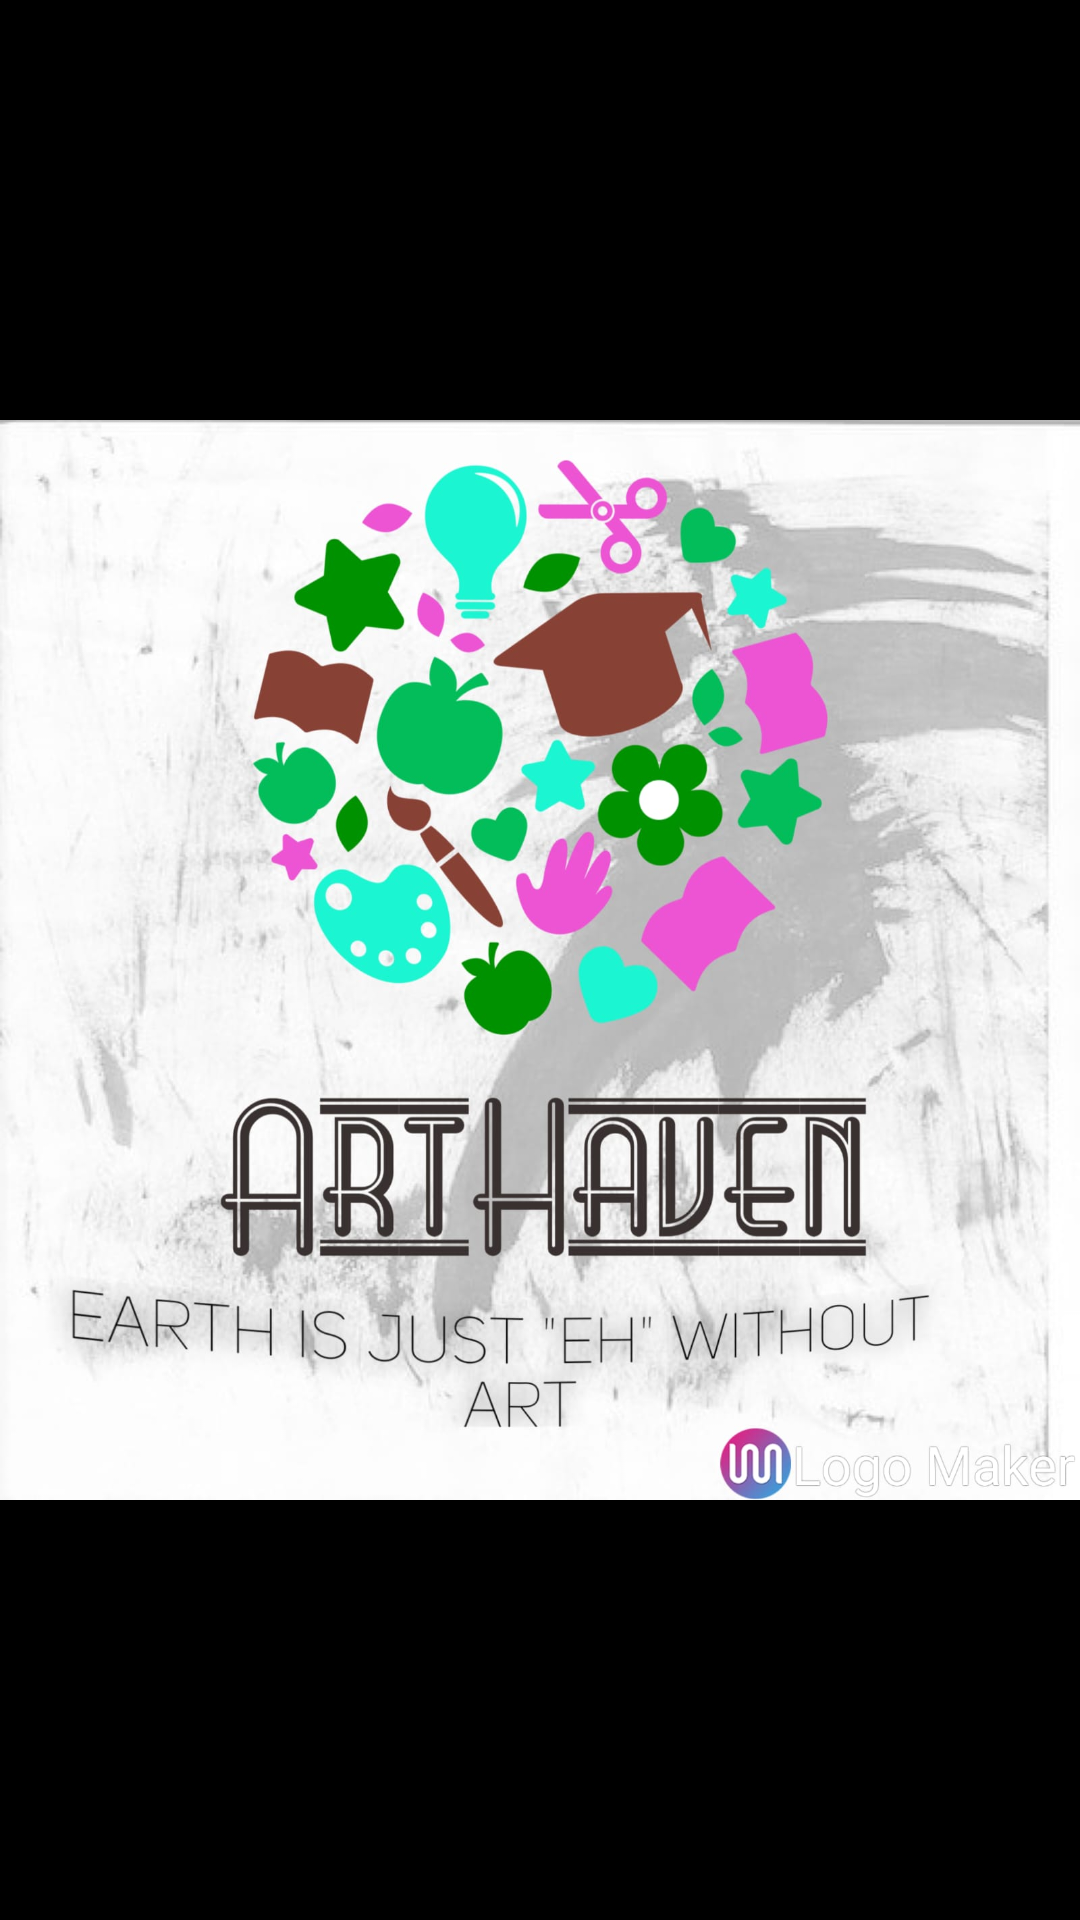

Reconstruct the res/layout file that produces this screen, plus the resources it refers to.
<!-- AndroidManifest.xml: activity theme Theme.ARTHAVEN.SplashScreen -->
<!-- res/layout/splash_screen.xml -->
<?xml version="1.0" encoding="utf-8"?>
<RelativeLayout xmlns:android="http://schemas.android.com/apk/res/android"
    android:layout_width="match_parent"
    android:layout_height="match_parent"
    android:background="@color/black">

    <ImageView
        android:id="@+id/artHavenLogoImageView"
        android:layout_width="match_parent"
        android:layout_height="match_parent"
        android:layout_centerInParent="true"
        android:src="@drawable/splashscreen" />

    <TextView
        android:id="@+id/splashScreenTextView"
        android:layout_width="wrap_content"
        android:layout_height="wrap_content"
        android:layout_below="@+id/artHavenLogoImageView"
        android:layout_centerHorizontal="true"
        android:layout_marginTop="16dp"/>

</RelativeLayout>
<!-- resources referenced by this layout -->
<resources>
  <color name="black">#FF000000</color>
  <!-- drawable splashscreen: jpg bitmap (drawable, 176585 bytes) -->
  <style name="Theme.ARTHAVEN.SplashScreen" parent="Theme.AppCompat.Light.NoActionBar">
          <item name="android:windowBackground">@drawable/temp</item>
          <item name="android:windowNoTitle">true</item>
      </style>
  <!-- drawable temp: jpg bitmap (drawable, 6059 bytes) -->
</resources>
